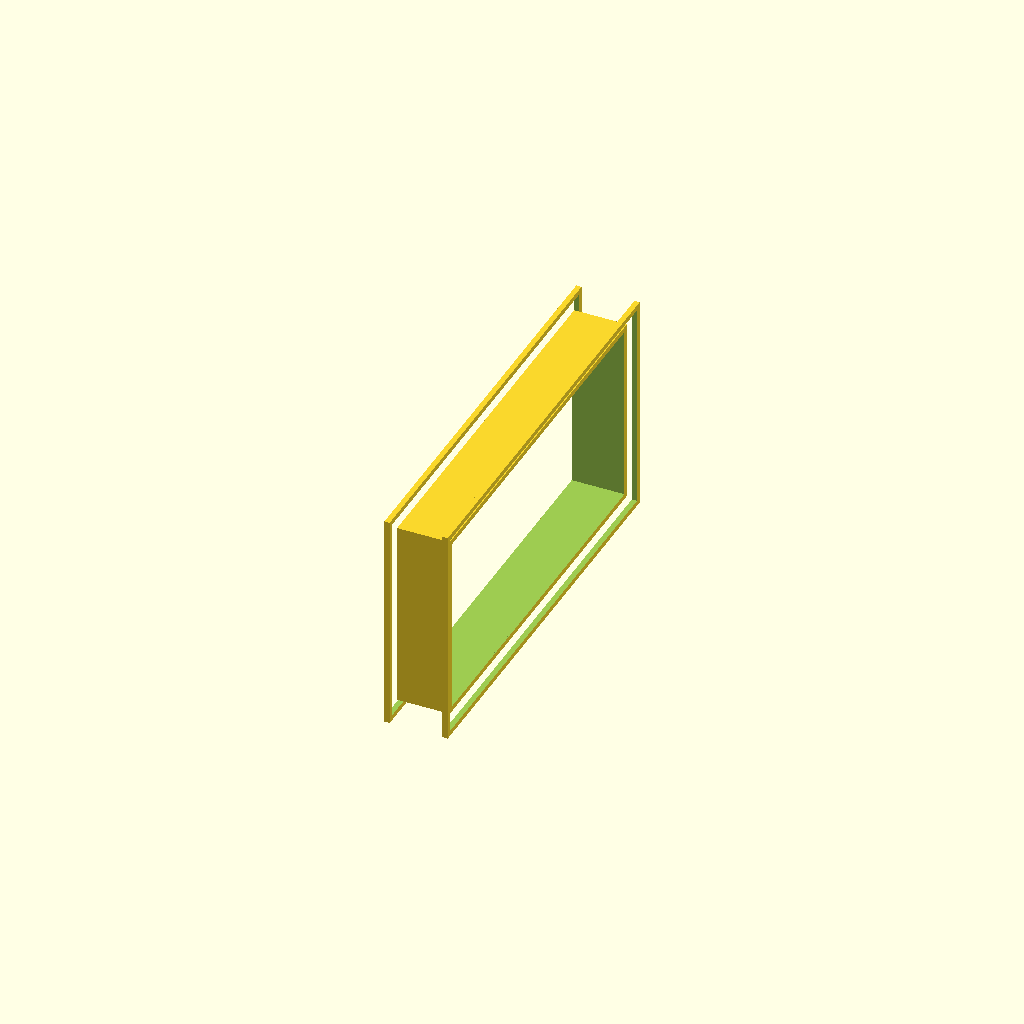
Cell 1 — every parameter at its default value.
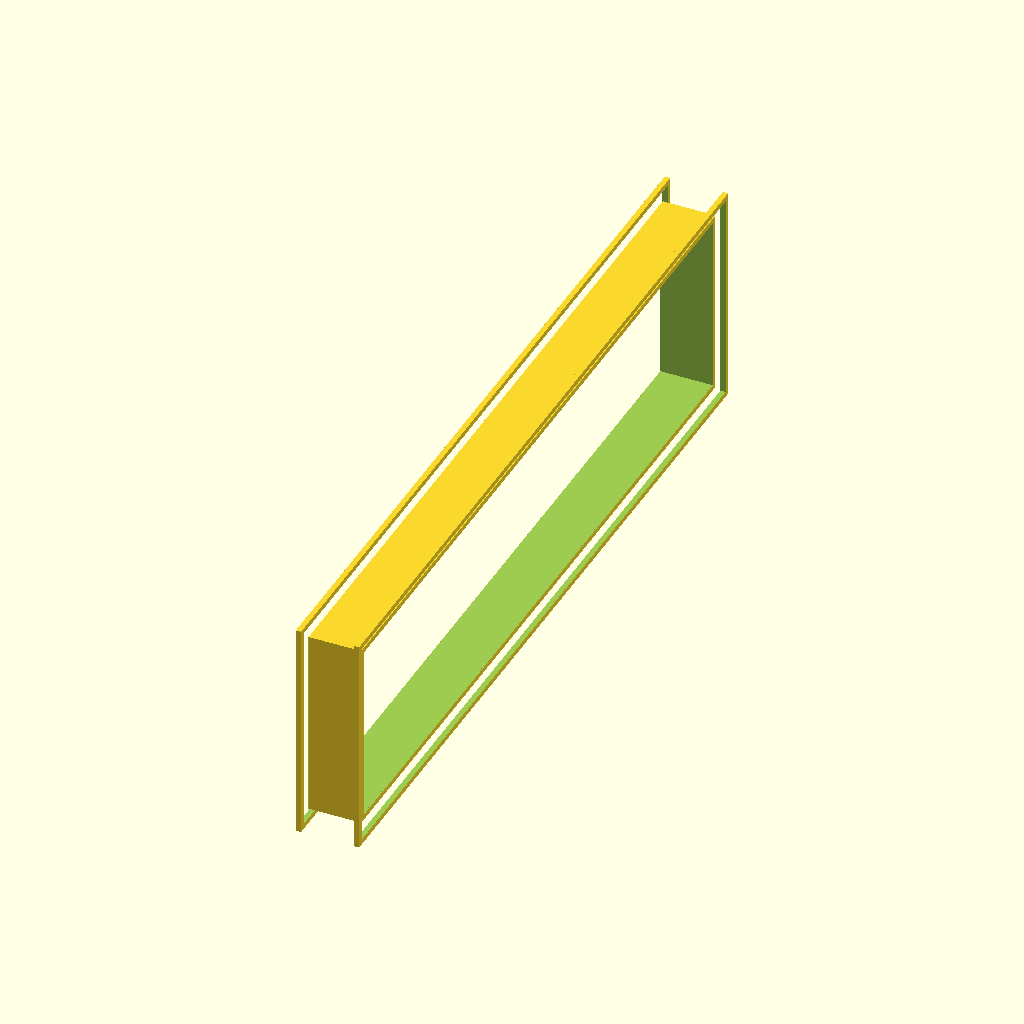
Cell 2: the same model with duct_width_mm = 720.
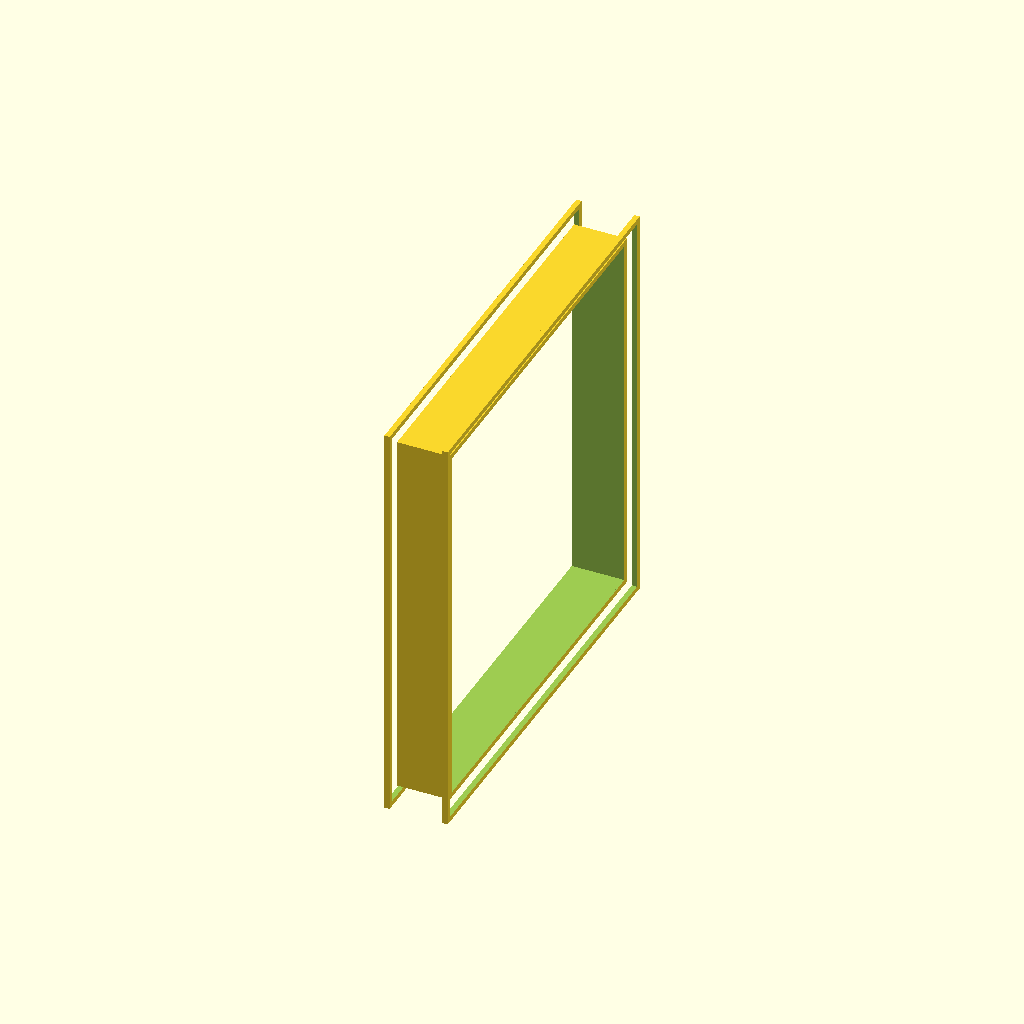
Cell 3 — duct_height_mm set to 360, the other parameters unchanged.
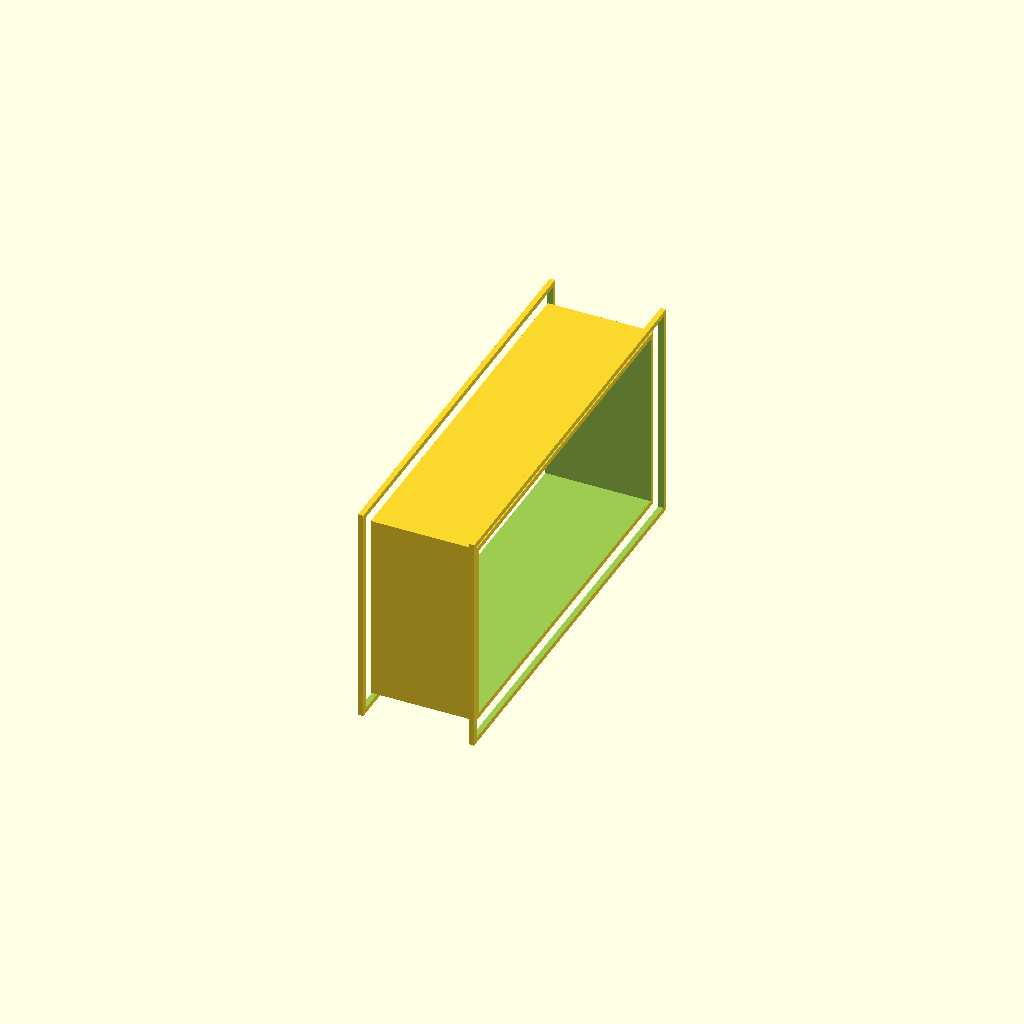
Cell 4: connector_depth_mm = 100 (everything else at default).
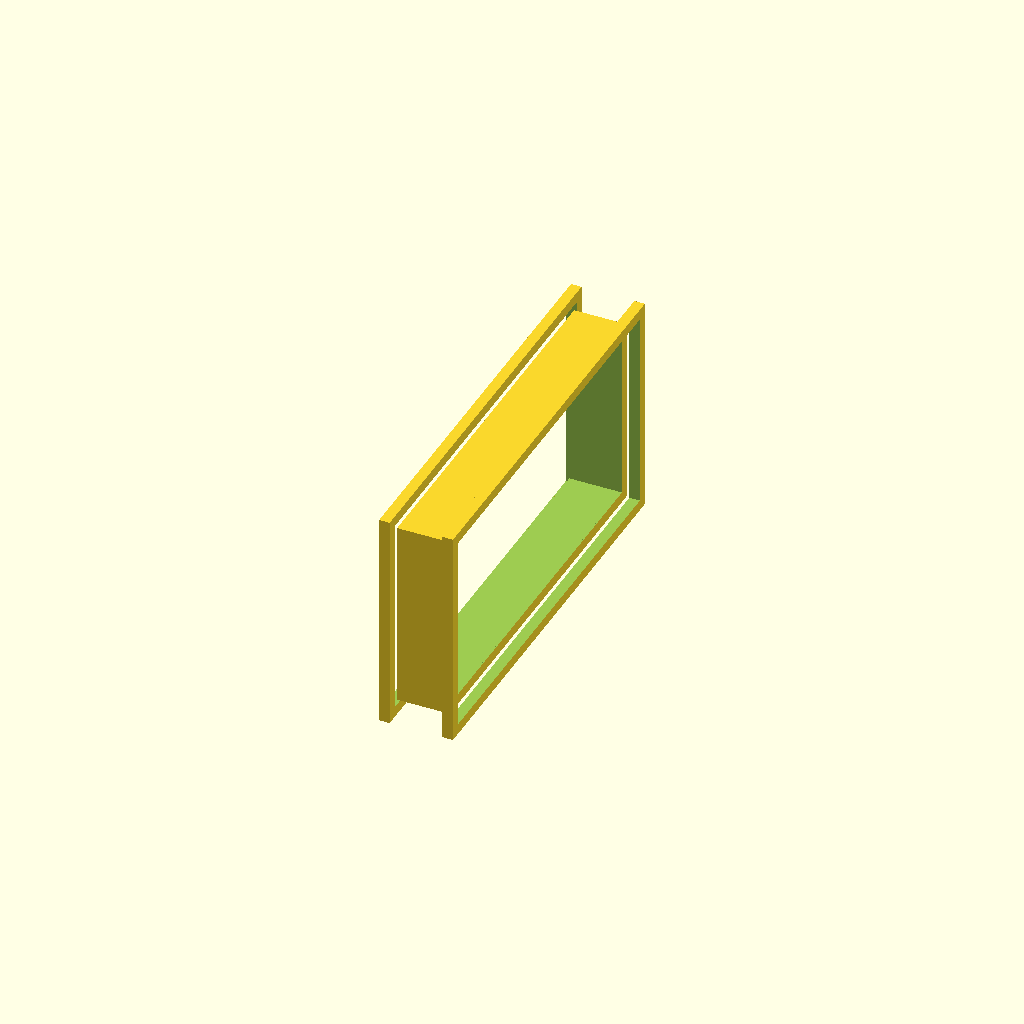
Cell 5: the same model with wall_thickness_mm = 10.
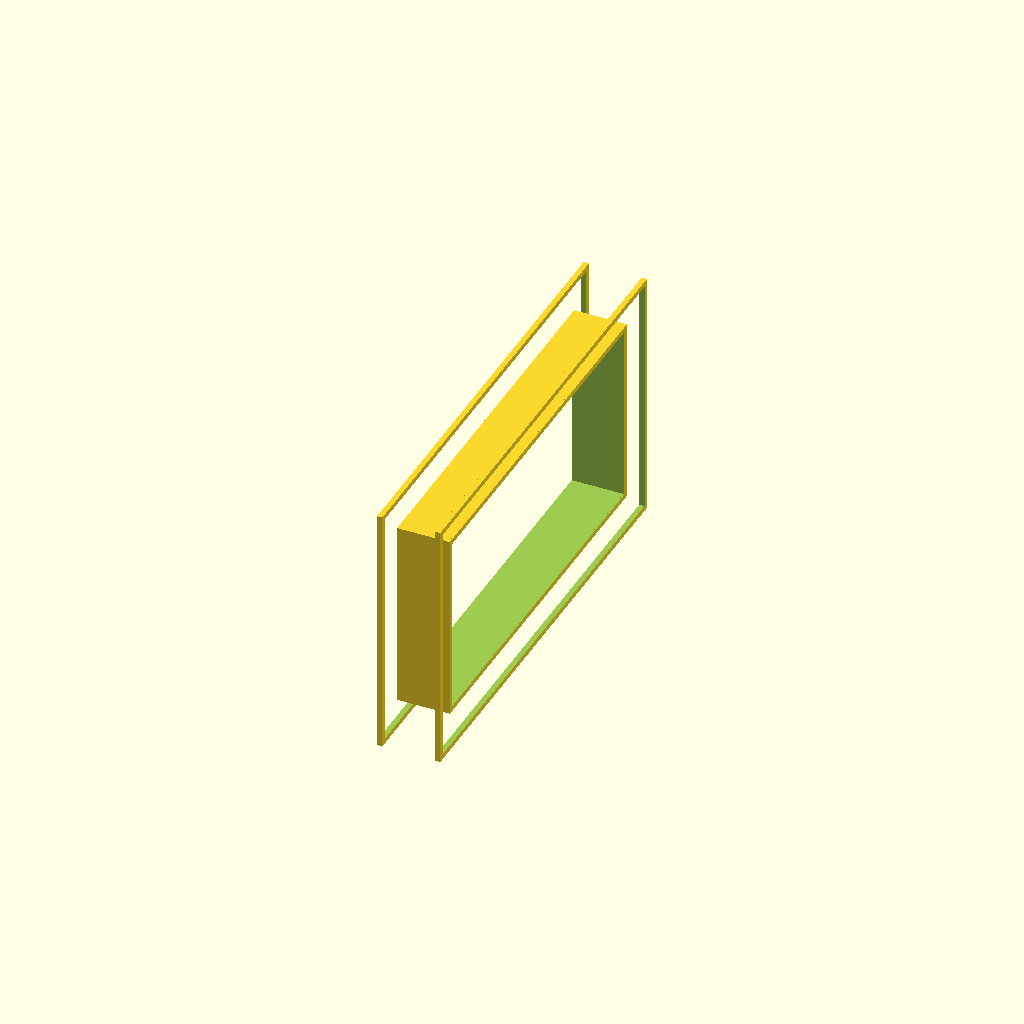
Cell 6 — flange_extra_mm set to 60, the other parameters unchanged.
All cells are drawn from one camera (rotation 55°, 0°, 25°, orthographic, colour scheme Cornfield), so only the parameter changes between them.
The OpenSCAD source (openscad/duct_connector.scad):
// OpenSCAD rectangular duct connector type B
// Units: millimeters

duct_width_mm = 360;
duct_height_mm = 180;
connector_depth_mm = 50;
wall_thickness_mm = 5;
flange_extra_mm = 30;

module hollow_box(outer_x, outer_y, depth, wall) {
    difference() {
        cube([depth, outer_x, outer_y], center = true);
        cube([depth + 2, outer_x - 2 * wall, outer_y - 2 * wall], center = true);
    }
}

union() {
    hollow_box(duct_width_mm, duct_height_mm, connector_depth_mm, wall_thickness_mm);
    translate([-connector_depth_mm / 2 - wall_thickness_mm / 2, 0, 0])
        hollow_box(duct_width_mm + flange_extra_mm, duct_height_mm + flange_extra_mm, wall_thickness_mm, wall_thickness_mm);
    translate([connector_depth_mm / 2 + wall_thickness_mm / 2, 0, 0])
        hollow_box(duct_width_mm + flange_extra_mm, duct_height_mm + flange_extra_mm, wall_thickness_mm, wall_thickness_mm);
}
Customizer parameters (derived from the source; name, type, default, range or options):
duct_width_mm: number, default 360
duct_height_mm: number, default 180
connector_depth_mm: number, default 50
wall_thickness_mm: number, default 5
flange_extra_mm: number, default 30
